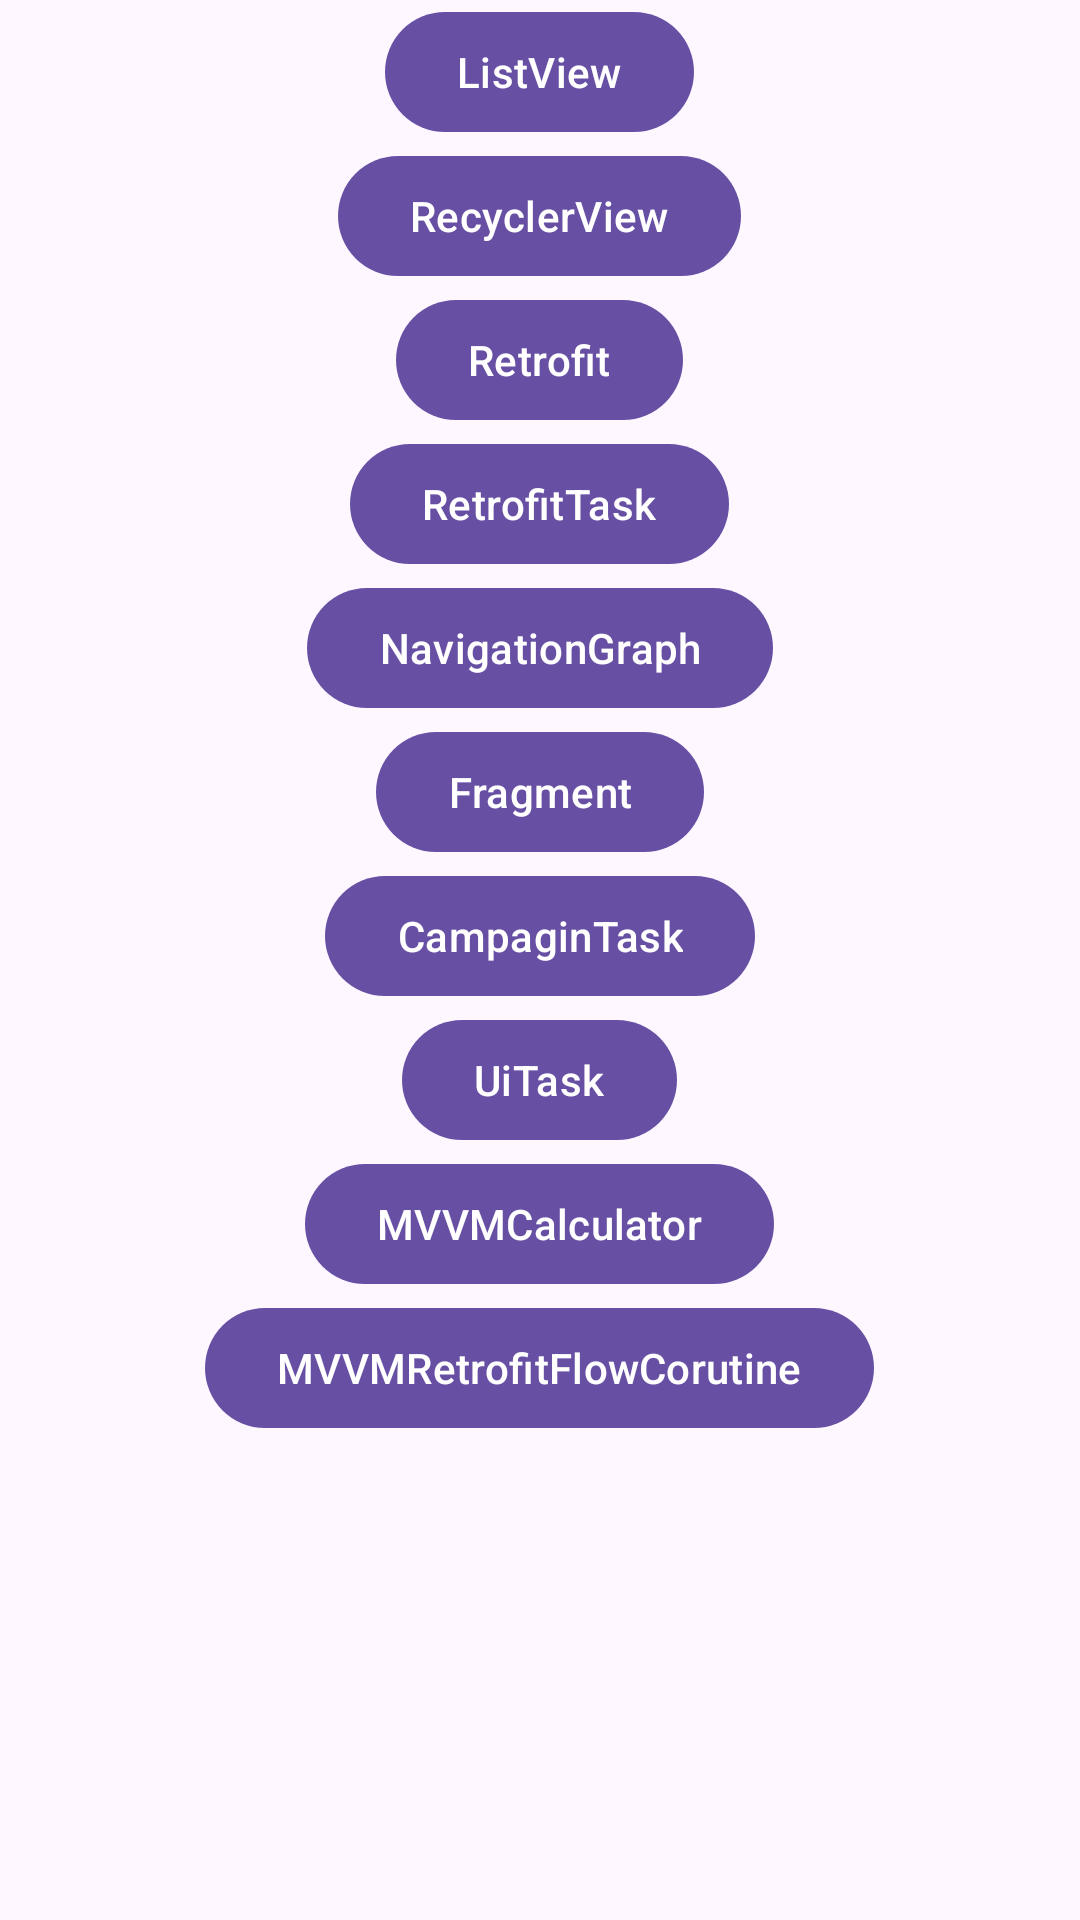

Produce the Android XML layout that renders to this screen, including the resource entries it uses.
<!-- AndroidManifest.xml: application theme Theme.AndroidBasics -->
<!-- res/layout/activity_temp_main.xml -->
<?xml version="1.0" encoding="utf-8"?>
<LinearLayout
    xmlns:android="http://schemas.android.com/apk/res/android"
    xmlns:app="http://schemas.android.com/apk/res-auto"
    xmlns:tools="http://schemas.android.com/tools"
    android:layout_width="match_parent"
    android:layout_height="match_parent"
    android:gravity="center_horizontal"
    android:orientation="vertical"
   >
    <com.google.android.material.button.MaterialButton
        android:id="@+id/btn_listview"
        android:layout_width="wrap_content"
        android:layout_height="wrap_content"
        android:layout_gravity="center_horizontal"
        android:text="ListView"
      />

    <com.google.android.material.button.MaterialButton
        android:id="@+id/btn_recycler_view"
        android:layout_width="wrap_content"
        android:layout_height="wrap_content"
        android:layout_gravity="center_horizontal"
        android:text="RecyclerView"
        />
    <com.google.android.material.button.MaterialButton
        android:id="@+id/btn_retrofit"
        android:layout_width="wrap_content"
        android:layout_height="wrap_content"
        android:layout_gravity="center_horizontal"
        android:text="Retrofit"
        />
    <com.google.android.material.button.MaterialButton
        android:id="@+id/btn_retrofit_task"
        android:layout_width="wrap_content"
        android:layout_height="wrap_content"
        android:layout_gravity="center_horizontal"
        android:text="RetrofitTask"
        />
    <com.google.android.material.button.MaterialButton
        android:id="@+id/btn_navigation_graph"
        android:layout_width="wrap_content"
        android:layout_height="wrap_content"
        android:layout_gravity="center_horizontal"
        android:text="NavigationGraph"
        />
    <com.google.android.material.button.MaterialButton
        android:id="@+id/btn_fragment"
        android:layout_width="wrap_content"
        android:layout_height="wrap_content"
        android:layout_gravity="center_horizontal"
        android:text="Fragment"
        />
    <com.google.android.material.button.MaterialButton
        android:id="@+id/btn_campagin_task"
        android:layout_width="wrap_content"
        android:layout_height="wrap_content"
        android:layout_gravity="center_horizontal"
        android:text="CampaginTask"
        />
    <com.google.android.material.button.MaterialButton
        android:id="@+id/btn_ui_task"
        android:layout_width="wrap_content"
        android:layout_height="wrap_content"
        android:layout_gravity="center_horizontal"
        android:text="UiTask"
        />
    <com.google.android.material.button.MaterialButton
        android:id="@+id/btn_mvvm"
        android:layout_width="wrap_content"
        android:layout_height="wrap_content"
        android:layout_gravity="center_horizontal"
        android:text="MVVMCalculator"
        />

    <com.google.android.material.button.MaterialButton
        android:id="@+id/btn_mvvm_retrofit"
        android:layout_width="wrap_content"
        android:layout_height="wrap_content"
        android:layout_gravity="center_horizontal"
        android:text="MVVMRetrofitFlowCorutine"
        />



</LinearLayout>
<!-- resources referenced by this layout -->
<resources>
  <style name="Theme.AndroidBasics" parent="Base.Theme.AndroidBasics" />
  <style name="Base.Theme.AndroidBasics" parent="Theme.Material3.DayNight.NoActionBar">
          <item name="drawerArrowStyle"> @style/DrawerIcon</item>
          
          
      </style>
  <style name="DrawerIcon" parent="Widget.AppCompat.DrawerArrowToggle">
          <item name="color">@color/white</item>
      </style>
  <!-- not gathered from this repository: default colours our renderer supplied (Android Studio template values) -->
  <color name="white">#FFFFFFFF</color>
</resources>
